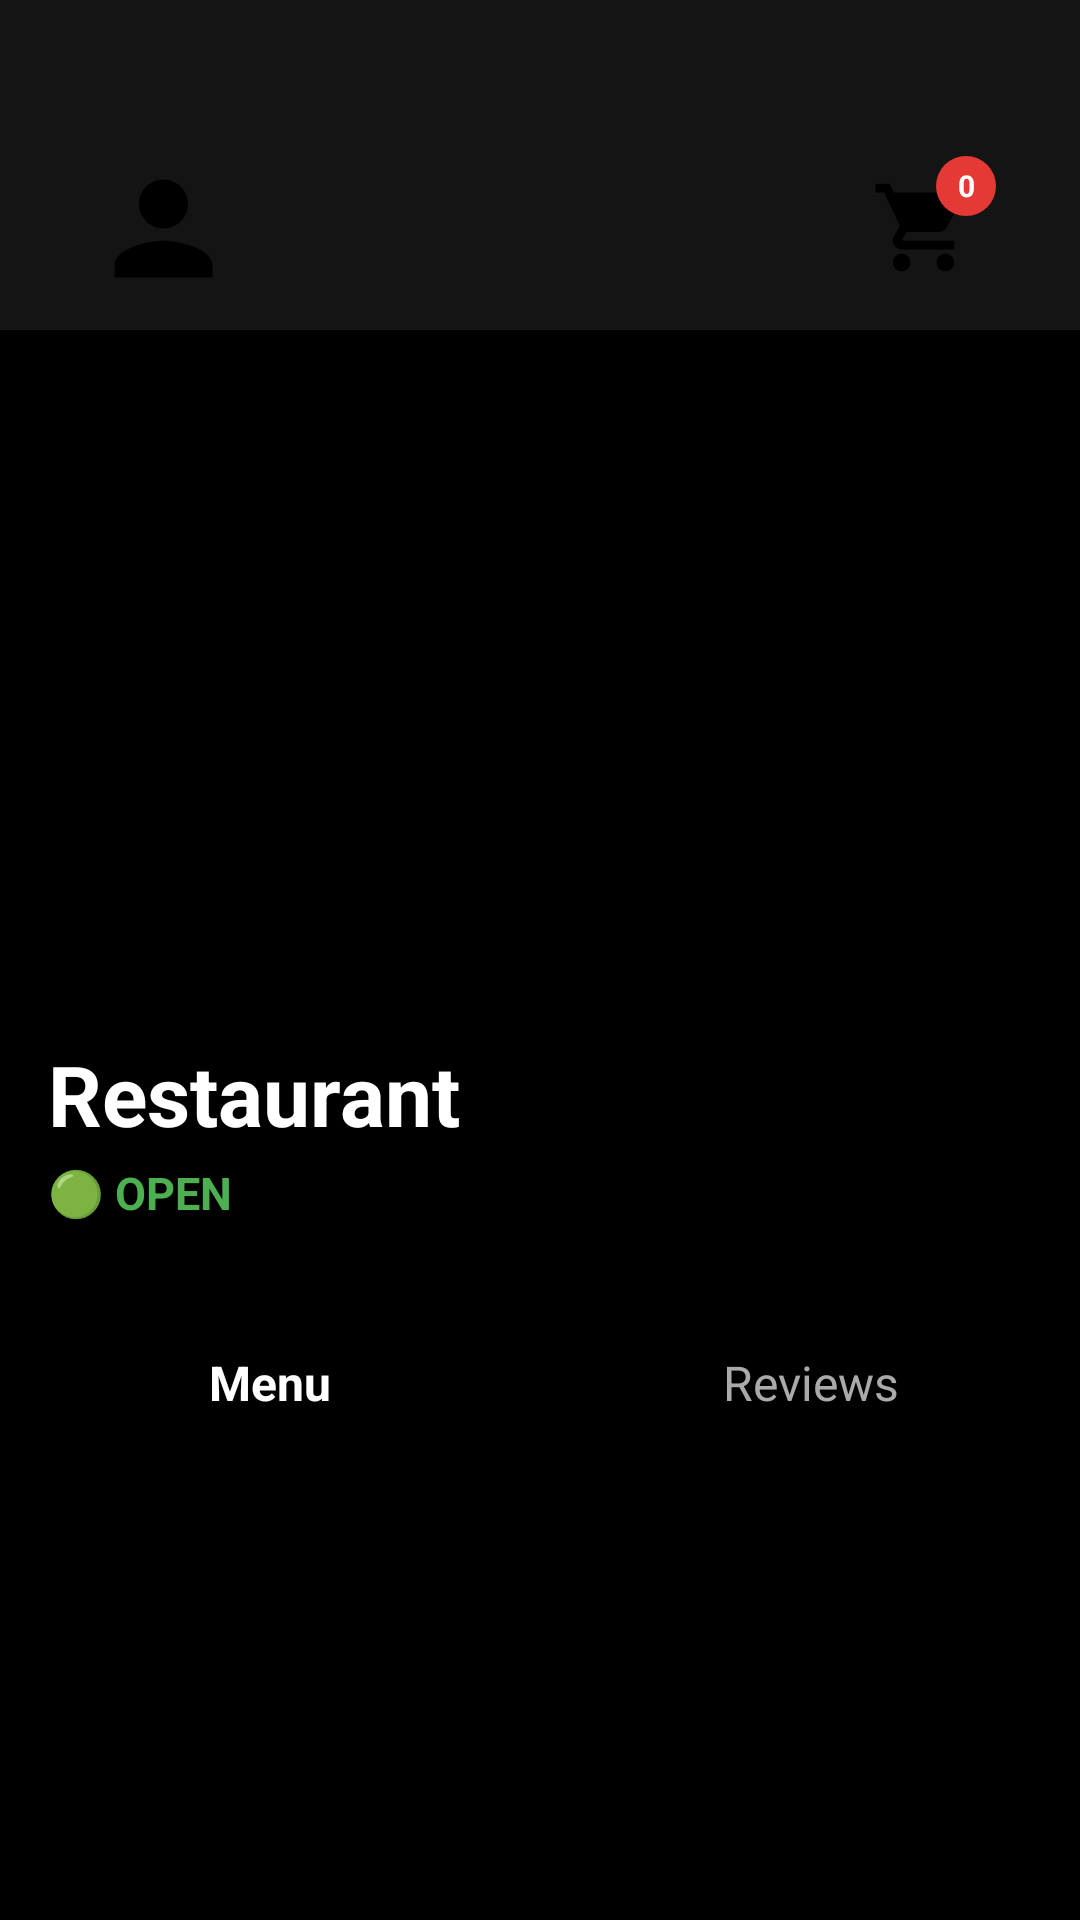

Produce the Android XML layout that renders to this screen, including the resource entries it uses.
<!-- AndroidManifest.xml: application theme Theme.Tastee -->
<!-- res/layout/activity_restaurant.xml -->
<?xml version="1.0" encoding="utf-8"?>
<androidx.constraintlayout.widget.ConstraintLayout
    xmlns:android="http://schemas.android.com/apk/res/android"
    xmlns:app="http://schemas.android.com/apk/res-auto"
    android:id="@+id/main"
    android:layout_width="match_parent"
    android:layout_height="match_parent"
    android:background="@color/black">

    <androidx.constraintlayout.widget.ConstraintLayout
        android:id="@+id/topBar"
        android:layout_width="0dp"
        android:layout_height="110dp"
        android:background="@color/darkgrey"
        android:elevation="4dp"
        android:layout_marginBottom="4dp"
        app:layout_constraintTop_toTopOf="parent"
        app:layout_constraintStart_toStartOf="parent"
        app:layout_constraintEnd_toEndOf="parent">

        <com.google.android.material.imageview.ShapeableImageView
            android:id="@+id/profileButton"
            android:layout_width="53dp"
            android:layout_height="53dp"
            android:layout_marginStart="28dp"
            android:layout_marginTop="42dp"
            android:clickable="true"
            android:focusable="true"
            android:padding="2dp"
            android:scaleType="centerCrop"
            android:src="@drawable/ic_person"
            app:layout_constraintStart_toStartOf="parent"
            app:layout_constraintTop_toTopOf="parent"
            app:layout_constraintBottom_toBottomOf="parent"
            app:shapeAppearanceOverlay="@style/CircleImage" />

        <FrameLayout
            android:id="@+id/cartContainer"
            android:layout_width="48dp"
            android:layout_height="48dp"
            android:layout_marginEnd="28dp"
            android:layout_marginTop="42dp"
            android:background="@drawable/cart_circle_background"
            app:layout_constraintEnd_toEndOf="parent"
            app:layout_constraintTop_toTopOf="parent"
            app:layout_constraintBottom_toBottomOf="parent">

            <ImageButton
                android:id="@+id/cartButton"
                android:layout_width="45dp"
                android:layout_height="45dp"
                android:layout_gravity="center"
                android:background="@android:color/transparent"
                android:src="@drawable/ic_cart" />

            <TextView
                android:id="@+id/cartBadge"
                android:layout_width="20dp"
                android:layout_height="20dp"
                android:layout_gravity="top|end"
                android:gravity="center"
                android:background="@drawable/cart_badge_background"
                android:text="0"
                android:textColor="@android:color/white"
                android:textSize="10sp"
                android:textStyle="bold" />

        </FrameLayout>

    </androidx.constraintlayout.widget.ConstraintLayout>

    <ImageView
        android:id="@+id/restaurantCover"
        android:layout_width="0dp"
        android:layout_height="220dp"
        android:scaleType="centerCrop"
        app:layout_constraintTop_toBottomOf="@id/topBar"
        app:layout_constraintStart_toStartOf="parent"
        app:layout_constraintEnd_toEndOf="parent" />

    <TextView
        android:id="@+id/restaurantName"
        android:layout_width="0dp"
        android:layout_height="wrap_content"
        android:layout_marginStart="16dp"
        android:layout_marginTop="16dp"
        android:layout_marginEnd="16dp"
        android:text="Restaurant"
        android:textColor="@android:color/white"
        android:textSize="28sp"
        android:textStyle="bold"
        app:layout_constraintTop_toBottomOf="@id/restaurantCover"
        app:layout_constraintStart_toStartOf="parent"
        app:layout_constraintEnd_toEndOf="parent" />

    <TextView
        android:id="@+id/statusText"
        android:layout_width="0dp"
        android:layout_height="wrap_content"
        android:layout_marginStart="16dp"
        android:layout_marginTop="4dp"
        android:layout_marginEnd="16dp"
        android:text="🟢 OPEN"
        android:textColor="#4CAF50"
        android:textSize="15sp"
        android:textStyle="bold"
        app:layout_constraintTop_toBottomOf="@id/restaurantName"
        app:layout_constraintStart_toStartOf="parent"
        app:layout_constraintEnd_toEndOf="parent" />

    <TextView
        android:id="@+id/restaurantDescription"
        android:layout_width="0dp"
        android:layout_height="wrap_content"
        android:layout_marginStart="16dp"
        android:layout_marginTop="8dp"
        android:layout_marginEnd="16dp"
        android:textColor="@android:color/white"
        android:textSize="15sp"
        app:layout_constraintTop_toBottomOf="@id/statusText"
        app:layout_constraintStart_toStartOf="parent"
        app:layout_constraintEnd_toEndOf="parent" />

    <LinearLayout
        android:id="@+id/tabsLayout"
        android:layout_width="0dp"
        android:layout_height="50dp"
        android:orientation="horizontal"
        android:weightSum="2"
        app:layout_constraintTop_toBottomOf="@id/restaurantDescription"
        app:layout_constraintStart_toStartOf="parent"
        app:layout_constraintEnd_toEndOf="parent">

        <TextView
            android:id="@+id/menuTab"
            android:layout_width="0dp"
            android:layout_height="match_parent"
            android:layout_weight="1"
            android:gravity="center"
            android:text="Menu"
            android:textColor="@android:color/white"
            android:textSize="16sp"
            android:textStyle="bold" />

        <TextView
            android:id="@+id/reviewsTab"
            android:layout_width="0dp"
            android:layout_height="match_parent"
            android:layout_weight="1"
            android:gravity="center"
            android:text="Reviews"
            android:textColor="@android:color/darker_gray"
            android:textSize="16sp" />

    </LinearLayout>

    <androidx.recyclerview.widget.RecyclerView
        android:id="@+id/dishRecyclerView"
        android:layout_width="0dp"
        android:layout_height="0dp"
        android:clipToPadding="false"
        android:paddingBottom="16dp"
        app:layout_constraintTop_toBottomOf="@id/tabsLayout"
        app:layout_constraintBottom_toBottomOf="parent"
        app:layout_constraintStart_toStartOf="parent"
        app:layout_constraintEnd_toEndOf="parent" />

    <androidx.recyclerview.widget.RecyclerView
        android:id="@+id/reviewRecyclerView"
        android:layout_width="0dp"
        android:layout_height="0dp"
        android:clipToPadding="false"
        android:paddingBottom="16dp"
        android:visibility="gone"
        app:layout_constraintTop_toBottomOf="@id/tabsLayout"
        app:layout_constraintBottom_toBottomOf="parent"
        app:layout_constraintStart_toStartOf="parent"
        app:layout_constraintEnd_toEndOf="parent" />


    <com.google.android.material.floatingactionbutton.FloatingActionButton
        android:id="@+id/addReviewButton"
        android:layout_width="wrap_content"
        android:layout_height="wrap_content"
        android:layout_marginEnd="20dp"
        android:layout_marginBottom="80dp"
        android:contentDescription="Add review"
        android:src="@drawable/ic_add"
        android:visibility="gone"
        app:layout_constraintBottom_toBottomOf="parent"
        app:layout_constraintEnd_toEndOf="parent"
        app:shapeAppearanceOverlay="@style/CircleImage"
        app:backgroundTint="@color/white"
        app:tint="@android:color/black" />

</androidx.constraintlayout.widget.ConstraintLayout>
<!-- resources referenced by this layout -->
<resources>
  <color name="black">#FF000000</color>
  <color name="darkgrey">#141414</color>
  <color name="white">#FFFFFFFF</color>
  <!-- drawable cart_badge_background (drawable) -->
  <?xml version="1.0" encoding="utf-8"?>
  <shape xmlns:android="http://schemas.android.com/apk/res/android">
      <solid android:color="#E53935"/>
      <corners android:radius="50dp"/>
  </shape>
  <!-- drawable ic_cart (drawable) -->
  <vector xmlns:android="http://schemas.android.com/apk/res/android"
      android:width="35dp"
      android:height="35dp"
      android:viewportWidth="24.0"
      android:viewportHeight="24.0">
      <path
          android:fillColor="#000000"
          android:pathData="M7,18c-1.1,0 -1.99,0.9 -1.99,2S5.9,22 7,22s2,-0.9 2,-2 -0.9,-2 -2,-2zM1,2v2h2l3.6,7.59 -1.35,2.45c-0.16,0.28 -0.25,0.61 -0.25,0.96 0,1.1 0.9,2 2,2h12v-2L7.42,15c-0.14,0 -0.25,-0.11 -0.25,-0.25l0.03,-0.12 0.9,-1.63h7.45c0.75,0 1.41,-0.41 1.75,-1.03l3.58,-6.49c0.08,-0.14 0.12,-0.31 0.12,-0.48 0,-0.55 -0.45,-1 -1,-1L5.21,4l-0.94,-2L1,2zM17,18c-1.1,0 -1.99,0.9 -1.99,2s0.89,2 1.99,2 2,-0.9 2,-2 -0.9,-2 -2,-2z"/>
  </vector>
  <!-- drawable ic_person (drawable) -->
  <vector xmlns:android="http://schemas.android.com/apk/res/android"
      android:width="50dp"
      android:height="50dp"
      android:viewportWidth="24"
      android:viewportHeight="24">
      <path
          android:fillColor="#000000"
          android:pathData="M12,12c2.21,0 4,-1.79 4,-4s-1.79,-4 -4,-4 -4,1.79 -4,4 1.79,4 4,4zM12,14c-2.67,0 -8,1.34 -8,4v2h16v-2c0,-2.66 -5.33,-4 -8,-4z"/>
  </vector>
  <style name="CircleImage">
          <item name="cornerFamily">rounded</item>
          <item name="cornerSize">50%</item>
      </style>
  <style name="Theme.Tastee" parent="Base.Theme.Tastee" />
  <style name="Base.Theme.Tastee" parent="Theme.Material3.DayNight.NoActionBar">
  
          <item name="android:statusBarColor">@color/darkgrey</item>
          <item name="android:windowLightStatusBar">false</item>
  
          <item name="android:navigationBarColor">@color/black</item>
          <item name="android:windowTranslucentNavigation">false</item>
          <item name="android:enforceNavigationBarContrast" tools:targetApi="q">false</item>
      </style>
</resources>
